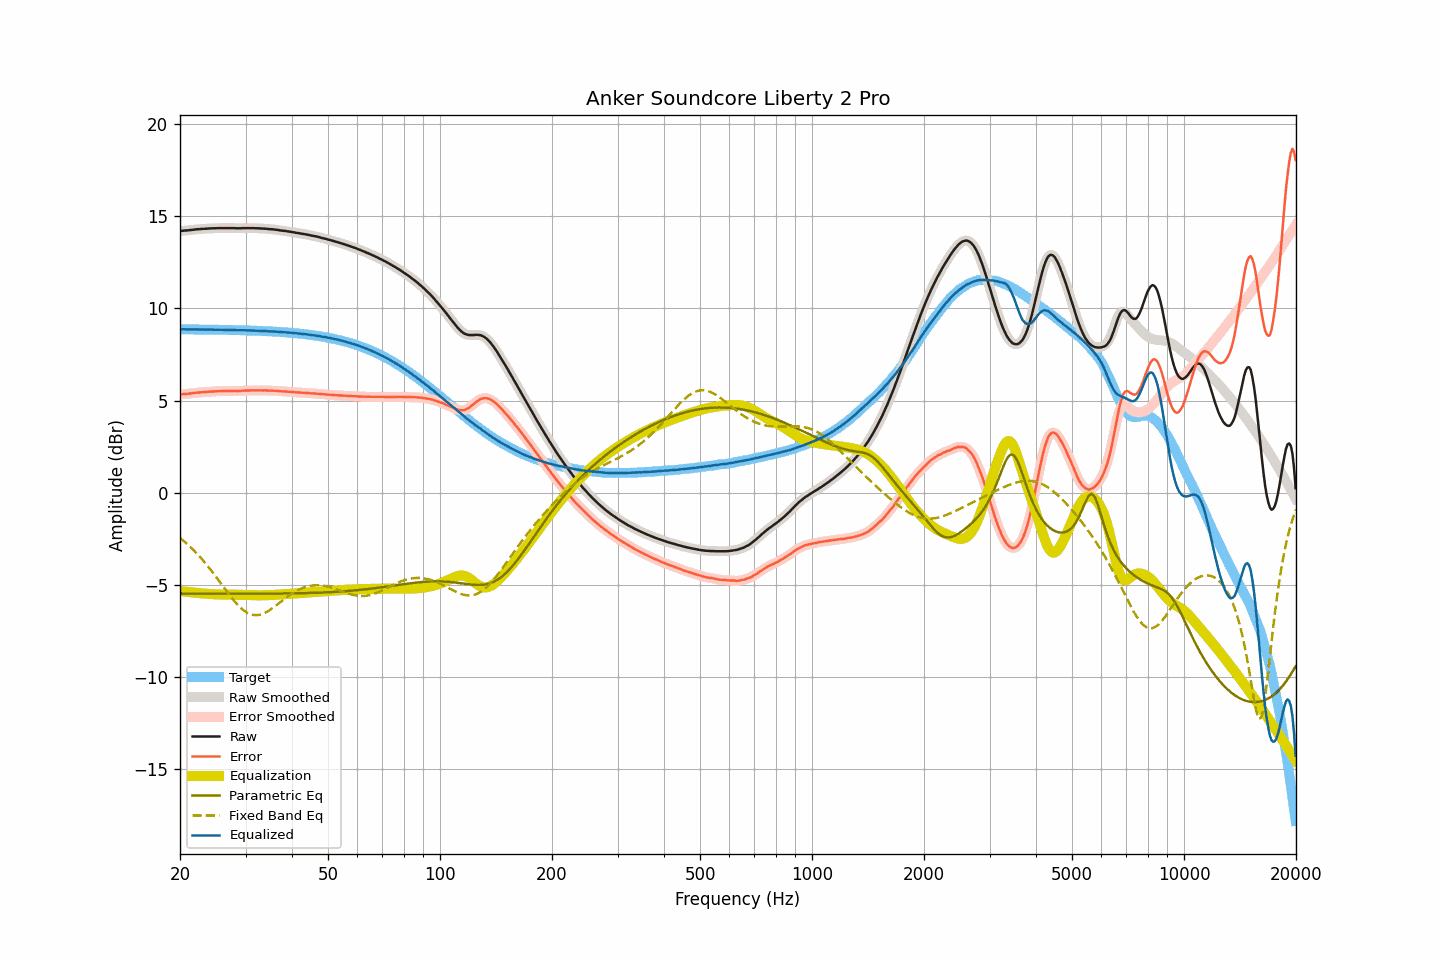

Values plotted in this chart, from the file beside it:
frequency, raw, smoothed, error, error_smoothed, equalization, parametric_eq, fixed_band_eq, equalized_raw, equalized_smoothed, target
20.00, 14.20, 14.20, 5.33, 5.33, -5.33, -5.46, -2.45, 8.87, 8.87, 8.87
20.20, 14.21, 14.21, 5.34, 5.34, -5.34, -5.46, -2.52, 8.87, 8.87, 8.87
20.40, 14.22, 14.22, 5.35, 5.35, -5.35, -5.46, -2.59, 8.87, 8.87, 8.87
20.61, 14.23, 14.23, 5.36, 5.36, -5.36, -5.46, -2.67, 8.87, 8.87, 8.87
20.81, 14.23, 14.23, 5.36, 5.37, -5.37, -5.46, -2.74, 8.86, 8.86, 8.87
21.02, 14.24, 14.24, 5.37, 5.38, -5.38, -5.46, -2.82, 8.86, 8.86, 8.87
21.23, 14.25, 14.25, 5.39, 5.38, -5.39, -5.46, -2.90, 8.86, 8.86, 8.87
21.44, 14.26, 14.26, 5.40, 5.40, -5.40, -5.46, -2.98, 8.86, 8.86, 8.86
21.66, 14.27, 14.27, 5.41, 5.41, -5.41, -5.47, -3.07, 8.86, 8.86, 8.86
21.87, 14.28, 14.28, 5.42, 5.42, -5.42, -5.47, -3.16, 8.86, 8.87, 8.86
22.09, 14.29, 14.29, 5.43, 5.43, -5.43, -5.47, -3.25, 8.86, 8.86, 8.86
22.31, 14.30, 14.30, 5.44, 5.44, -5.44, -5.47, -3.34, 8.87, 8.86, 8.86
22.54, 14.30, 14.31, 5.44, 5.44, -5.44, -5.47, -3.43, 8.86, 8.86, 8.86
22.76, 14.31, 14.31, 5.45, 5.45, -5.45, -5.47, -3.53, 8.86, 8.86, 8.86
22.99, 14.32, 14.32, 5.46, 5.46, -5.46, -5.47, -3.63, 8.86, 8.86, 8.86
23.22, 14.32, 14.32, 5.46, 5.47, -5.47, -5.47, -3.73, 8.85, 8.86, 8.86
23.45, 14.33, 14.33, 5.47, 5.47, -5.47, -5.47, -3.84, 8.86, 8.86, 8.86
23.69, 14.33, 14.33, 5.48, 5.48, -5.48, -5.47, -3.95, 8.85, 8.85, 8.86
23.92, 14.34, 14.34, 5.49, 5.48, -5.48, -5.47, -4.05, 8.86, 8.85, 8.85
24.16, 14.34, 14.34, 5.49, 5.49, -5.49, -5.47, -4.17, 8.85, 8.85, 8.85
24.40, 14.35, 14.35, 5.50, 5.50, -5.50, -5.47, -4.28, 8.85, 8.85, 8.85
24.65, 14.35, 14.35, 5.50, 5.50, -5.50, -5.47, -4.39, 8.85, 8.85, 8.85
24.89, 14.35, 14.36, 5.50, 5.51, -5.51, -5.47, -4.51, 8.85, 8.85, 8.85
25.14, 14.36, 14.36, 5.51, 5.51, -5.51, -5.47, -4.62, 8.85, 8.85, 8.85
25.39, 14.36, 14.36, 5.51, 5.51, -5.51, -5.47, -4.74, 8.85, 8.85, 8.85
25.65, 14.36, 14.36, 5.52, 5.52, -5.52, -5.47, -4.86, 8.85, 8.85, 8.85
25.91, 14.36, 14.36, 5.52, 5.52, -5.52, -5.47, -4.98, 8.84, 8.84, 8.84
26.16, 14.36, 14.36, 5.52, 5.52, -5.52, -5.47, -5.10, 8.84, 8.84, 8.84
26.43, 14.36, 14.36, 5.52, 5.52, -5.52, -5.47, -5.22, 8.84, 8.84, 8.84
26.69, 14.36, 14.36, 5.52, 5.52, -5.52, -5.47, -5.34, 8.84, 8.84, 8.84
26.96, 14.36, 14.36, 5.52, 5.52, -5.52, -5.47, -5.45, 8.84, 8.84, 8.84
27.23, 14.36, 14.36, 5.53, 5.53, -5.52, -5.47, -5.57, 8.84, 8.84, 8.84
27.50, 14.36, 14.36, 5.53, 5.53, -5.53, -5.47, -5.68, 8.84, 8.84, 8.83
27.77, 14.36, 14.36, 5.53, 5.53, -5.53, -5.47, -5.78, 8.83, 8.83, 8.83
28.05, 14.36, 14.36, 5.53, 5.53, -5.53, -5.47, -5.89, 8.83, 8.83, 8.83
28.33, 14.35, 14.35, 5.52, 5.53, -5.53, -5.47, -5.99, 8.82, 8.83, 8.83
28.62, 14.35, 14.35, 5.53, 5.53, -5.53, -5.47, -6.09, 8.82, 8.82, 8.82
28.90, 14.35, 14.35, 5.53, 5.53, -5.53, -5.47, -6.17, 8.82, 8.82, 8.82
29.19, 14.35, 14.35, 5.53, 5.53, -5.53, -5.47, -6.26, 8.82, 8.82, 8.82
29.48, 14.36, 14.36, 5.54, 5.54, -5.54, -5.47, -6.33, 8.82, 8.82, 8.82
29.78, 14.36, 14.36, 5.55, 5.54, -5.54, -5.47, -6.40, 8.82, 8.82, 8.82
30.08, 14.36, 14.36, 5.55, 5.55, -5.55, -5.47, -6.46, 8.81, 8.82, 8.81
30.38, 14.36, 14.36, 5.55, 5.55, -5.55, -5.47, -6.51, 8.81, 8.81, 8.81
30.68, 14.36, 14.36, 5.55, 5.55, -5.55, -5.47, -6.55, 8.81, 8.81, 8.81
30.99, 14.36, 14.36, 5.56, 5.56, -5.56, -5.47, -6.59, 8.80, 8.81, 8.80
31.30, 14.36, 14.36, 5.56, 5.56, -5.56, -5.47, -6.61, 8.80, 8.80, 8.80
31.61, 14.36, 14.36, 5.56, 5.56, -5.56, -5.47, -6.63, 8.80, 8.80, 8.80
31.93, 14.35, 14.36, 5.56, 5.56, -5.56, -5.47, -6.64, 8.79, 8.80, 8.79
32.24, 14.35, 14.35, 5.56, 5.56, -5.56, -5.47, -6.64, 8.79, 8.79, 8.79
32.57, 14.35, 14.35, 5.56, 5.56, -5.56, -5.47, -6.62, 8.79, 8.79, 8.79
32.89, 14.34, 14.34, 5.56, 5.56, -5.56, -5.47, -6.61, 8.78, 8.78, 8.78
33.22, 14.34, 14.34, 5.56, 5.56, -5.56, -5.47, -6.58, 8.78, 8.78, 8.78
33.55, 14.33, 14.33, 5.55, 5.56, -5.56, -5.47, -6.55, 8.77, 8.78, 8.78
33.89, 14.33, 14.33, 5.56, 5.56, -5.55, -5.47, -6.50, 8.78, 8.77, 8.77
34.23, 14.32, 14.32, 5.55, 5.55, -5.55, -5.47, -6.46, 8.77, 8.77, 8.77
34.57, 14.31, 14.31, 5.55, 5.55, -5.55, -5.47, -6.41, 8.76, 8.76, 8.76
34.92, 14.30, 14.30, 5.54, 5.54, -5.55, -5.47, -6.35, 8.75, 8.76, 8.76
35.27, 14.30, 14.30, 5.55, 5.54, -5.54, -5.47, -6.29, 8.76, 8.75, 8.75
35.62, 14.29, 14.29, 5.54, 5.54, -5.54, -5.47, -6.23, 8.75, 8.75, 8.75
35.97, 14.28, 14.28, 5.54, 5.54, -5.53, -5.47, -6.16, 8.75, 8.75, 8.74
... 635 more rows
